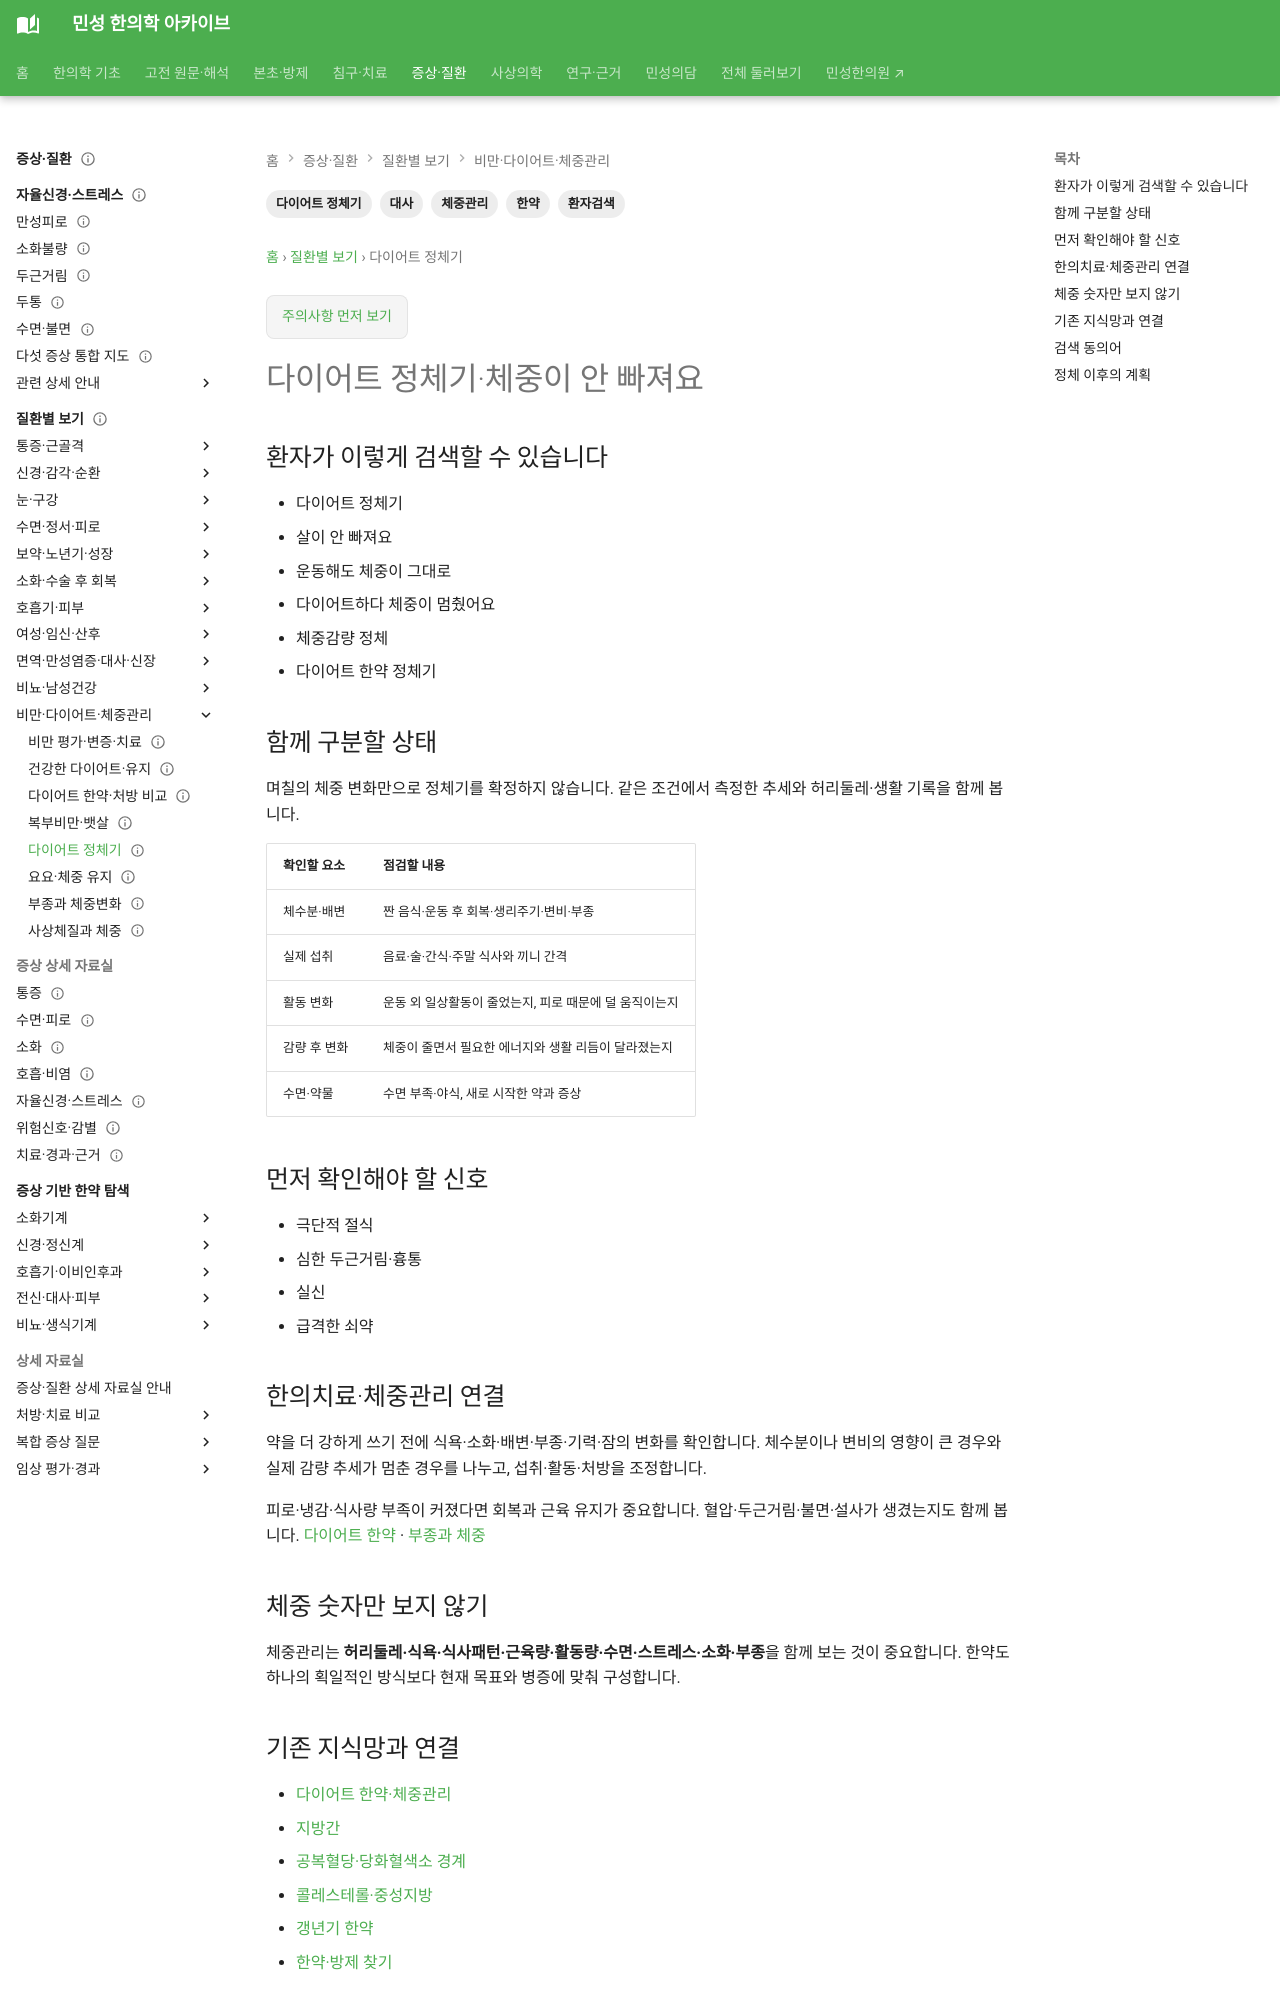

repository: joowon1111/minseong-korean-medicine-wiki · page: conditions/weight-plateau/index.html · generator: mkdocs

---
title: 다이어트 정체기·체중이 안 빠져요
description: 다이어트 정체기·체중이 안 빠져요을 환자 생활언어에서 체중·대사·한약 관리까지 연결합니다.
tags: [체중관리, 다이어트, 대사, 환자검색, 한약]
status: 검토완료
last_reviewed: 2026-08-21
---
# 다이어트 정체기·체중이 안 빠져요

## 환자가 이렇게 검색할 수 있습니다

- 다이어트 정체기
- 살이 안 빠져요
- 운동해도 체중이 그대로
- 다이어트하다 체중이 멈췄어요
- 체중감량 정체
- 다이어트 한약 정체기

## 함께 구분할 상태

- 실제 섭취량
- 활동량 변화
- 수면
- 근육량·체수분
- 약물·내분비

## 먼저 확인해야 할 신호

- 극단적 절식
- 심한 두근거림·흉통
- 실신
- 급격한 쇠약

## 한의치료·체중관리 연결

체중 숫자만 보지 않고 허리둘레·근육량·식사·활동·수면을 함께 봅니다. 한약은 식욕·소화·부종·피로 등 개인별 패턴과 연결합니다.

## 체중 숫자만 보지 않기

체중관리는 **허리둘레·식욕·식사패턴·근육량·활동량·수면·스트레스·소화·부종**을 함께 보는 것이 중요합니다. 한약도 하나의 획일적인 방식보다 현재 목표와 병증에 맞춰 구성합니다.
